The GitHub repository tinolinton/Thesis_Projects contains a labelled image folder "Firearms_Detection_Dataset" with 2 categories: peaceful - no weapon, weaponized - weapon present. Examples follow, each with its label.

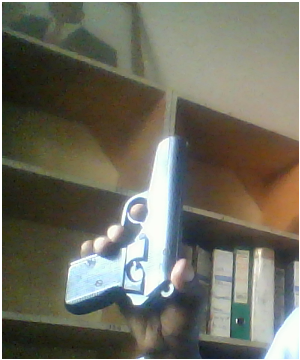
Label: weaponized - weapon present

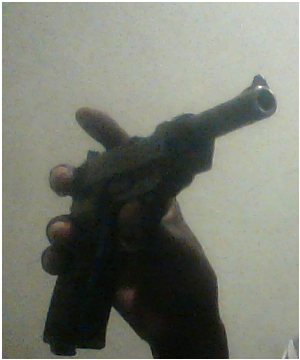
Label: weaponized - weapon present

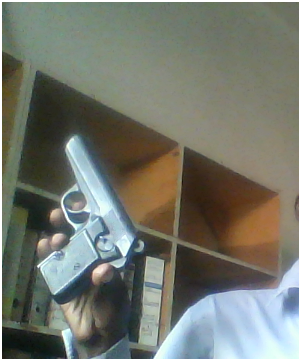
Label: weaponized - weapon present

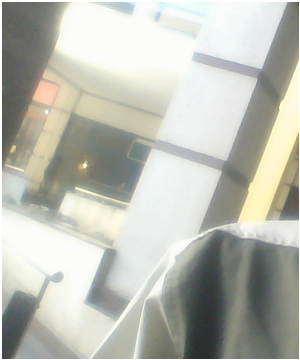
Label: peaceful - no weapon

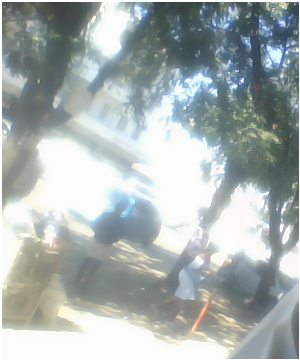
Label: peaceful - no weapon

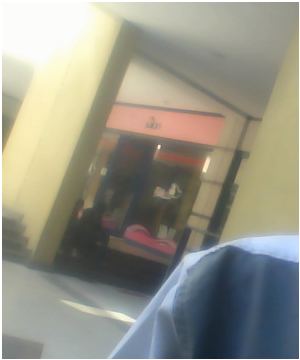
Label: peaceful - no weapon
